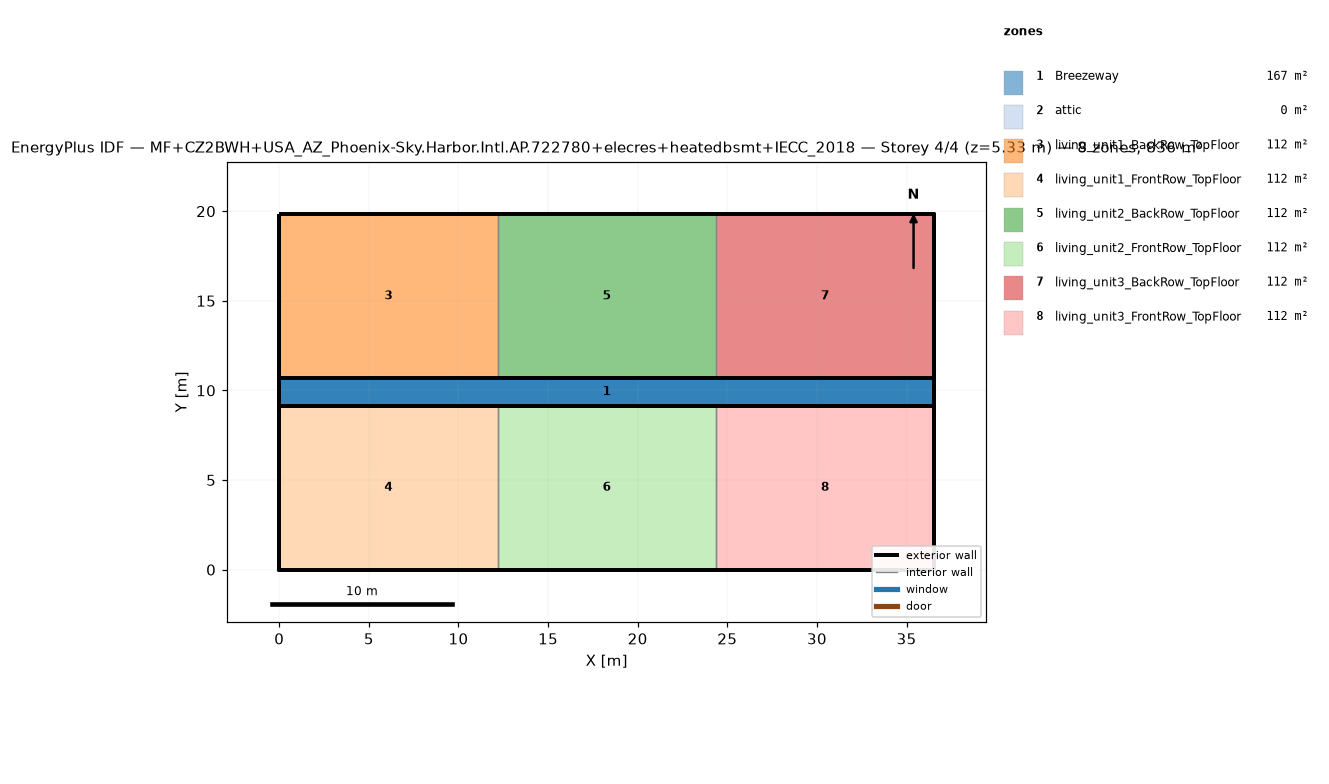
=== STOREY PLAN SPEC (per zone: floor XY polygon, exterior-wall plan segments, windows/doors) ===
zone 1: Breezeway  (167.0 m²)
  floor: (36.54, 9.16) (0.00, 9.16) (0.00, 10.68) (36.54, 10.68)
  floor: (36.54, 9.16) (0.00, 9.16) (0.00, 10.68) (36.54, 10.68)
  floor: (36.54, 9.16) (0.00, 9.16) (0.00, 10.68) (36.54, 10.68)
zone 2: attic  (0.0 m²)
  exterior wall: (36.54, 0.00) – (36.54, 19.84) – (36.54, 9.92)  [29.8 m]
  exterior wall: (0.00, 19.84) – (0.00, 0.00) – (0.00, 9.92)  [29.8 m]
zone 3: living_unit1_BackRow_TopFloor  (111.5 m²)
  floor: (12.18, 10.68) (0.00, 10.68) (0.00, 19.84) (12.18, 19.84)
  exterior wall: (12.18, 19.84) – (0.00, 19.84)  [12.2 m]
  exterior wall: (0.00, 19.84) – (0.00, 10.68)  [9.2 m]
  exterior wall: (0.00, 10.68) – (12.18, 10.68)  [12.2 m]
  interior walls: 1
zone 4: living_unit1_FrontRow_TopFloor  (111.5 m²)
  floor: (12.18, 0.00) (0.00, 0.00) (0.00, 9.16) (12.18, 9.16)
  exterior wall: (0.00, 0.00) – (12.18, 0.00)  [12.2 m]
  exterior wall: (0.00, 9.16) – (0.00, 0.00)  [9.2 m]
  exterior wall: (12.18, 9.16) – (0.00, 9.16)  [12.2 m]
  interior walls: 1
zone 5: living_unit2_BackRow_TopFloor  (111.5 m²)
  floor: (24.36, 10.68) (12.18, 10.68) (12.18, 19.84) (24.36, 19.84)
  exterior wall: (12.18, 10.68) – (24.36, 10.68)  [12.2 m]
  exterior wall: (24.36, 19.84) – (12.18, 19.84)  [12.2 m]
  interior walls: 2
zone 6: living_unit2_FrontRow_TopFloor  (111.5 m²)
  floor: (24.36, 0.00) (12.18, 0.00) (12.18, 9.16) (24.36, 9.16)
  exterior wall: (12.18, 0.00) – (24.36, 0.00)  [12.2 m]
  exterior wall: (24.36, 9.16) – (12.18, 9.16)  [12.2 m]
  interior walls: 2
zone 7: living_unit3_BackRow_TopFloor  (111.5 m²)
  floor: (36.54, 10.68) (24.36, 10.68) (24.36, 19.84) (36.54, 19.84)
  exterior wall: (36.54, 10.68) – (36.54, 19.84)  [9.2 m]
  exterior wall: (36.54, 19.84) – (24.36, 19.84)  [12.2 m]
  exterior wall: (24.36, 10.68) – (36.54, 10.68)  [12.2 m]
  interior walls: 1
zone 8: living_unit3_FrontRow_TopFloor  (111.5 m²)
  floor: (36.54, 0.00) (24.36, 0.00) (24.36, 9.16) (36.54, 9.16)
  exterior wall: (24.36, 0.00) – (36.54, 0.00)  [12.2 m]
  exterior wall: (36.54, 0.00) – (36.54, 9.16)  [9.2 m]
  exterior wall: (36.54, 9.16) – (24.36, 9.16)  [12.2 m]
  interior walls: 1

=== DERIVED (storey summary) ===
Building: MF+CZ2BWH+USA_AZ_Phoenix-Sky.Harbor.Intl.AP.722780+elecres+heatedbsmt+IECC_2018
Storey: 4 of 4  (floor level z = 5.33 m)
Storey gross floor area: 836.2 m²
Zones on this storey: 8
  - Breezeway: floor 167.0 m²
  - attic: floor 0.0 m²; exterior wall 59.5 m (81.9 m²); WWR 0.0%
  - living_unit1_BackRow_TopFloor: floor 111.5 m²; exterior wall 33.5 m (86.9 m²); WWR 0.0%
  - living_unit1_FrontRow_TopFloor: floor 111.5 m²; exterior wall 33.5 m (86.9 m²); WWR 0.0%
  - living_unit2_BackRow_TopFloor: floor 111.5 m²; exterior wall 24.4 m (63.1 m²); WWR 0.0%
  - living_unit2_FrontRow_TopFloor: floor 111.5 m²; exterior wall 24.4 m (63.1 m²); WWR 0.0%
  - living_unit3_BackRow_TopFloor: floor 111.5 m²; exterior wall 33.5 m (86.9 m²); WWR 0.0%
  - living_unit3_FrontRow_TopFloor: floor 111.5 m²; exterior wall 33.5 m (86.9 m²); WWR 0.0%
Zone adjacency (shared interzone walls):
  - living_unit1_BackRow_TopFloor ↔ living_unit2_BackRow_TopFloor
  - living_unit1_FrontRow_TopFloor ↔ living_unit2_FrontRow_TopFloor
  - living_unit2_BackRow_TopFloor ↔ living_unit3_BackRow_TopFloor
  - living_unit2_FrontRow_TopFloor ↔ living_unit3_FrontRow_TopFloor